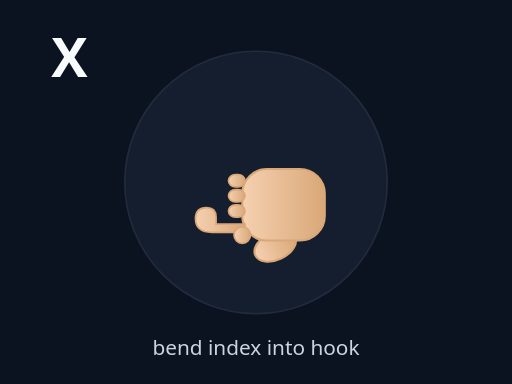
t = 0.00 s
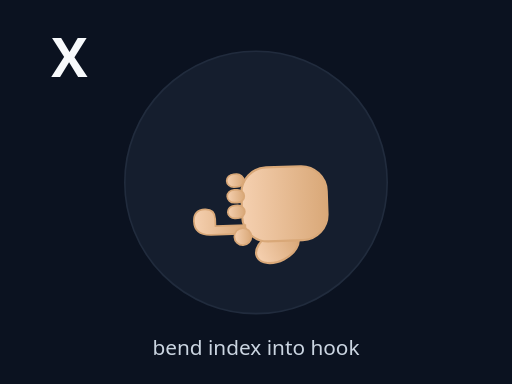
t = 0.30 s
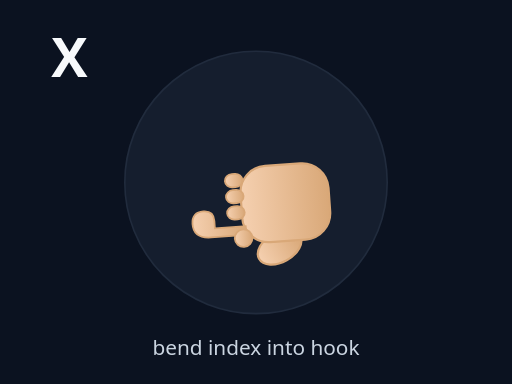
t = 0.60 s
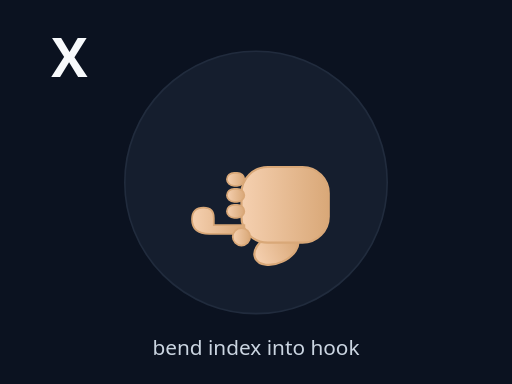
t = 0.90 s
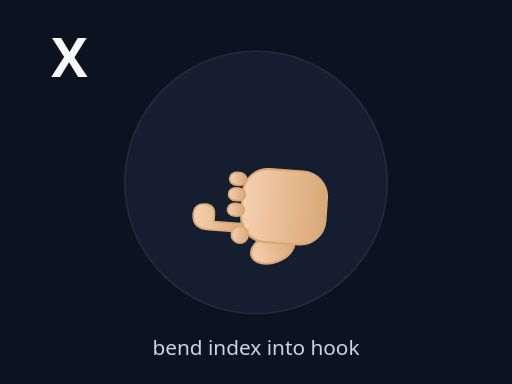
t = 1.20 s
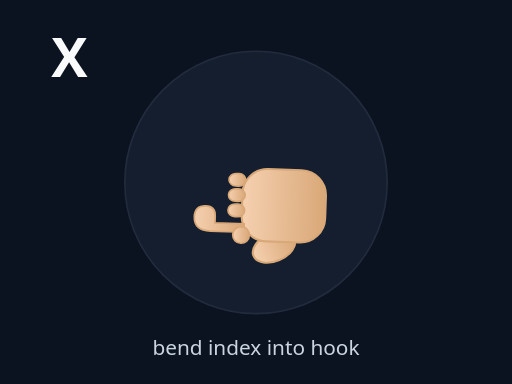
t = 1.50 s

The animated SVG that drew these frames (rendered in a browser with its animation timeline set to each time). Animation: 2 SMIL elements (animateTransform=2); one cycle of 1.80 s, repeats indefinitely.

<svg xmlns="http://www.w3.org/2000/svg" viewBox="0 0 320 240" width="100%" height="100%" preserveAspectRatio="xMidYMid meet">
<defs>
  <linearGradient id="skinG" x1="0" x2="0" y1="0" y2="1">
    <stop offset="0" stop-color="#f5d0b0"/>
    <stop offset="1" stop-color="#d9a878"/>
  </linearGradient>
</defs>
<rect width="100%" height="100%" fill="#0b1220"/>
<circle cx="160" cy="114" r="82" fill="#1e293b" stroke="#334155" opacity=".55"/>
<text x="32" y="48" fill="#f8fafc" font-size="34" font-family="system-ui" font-weight="900">X</text>

<g transform="translate(160 128)">
  <g>
    <g transform="rotate(-90) scale(0.86)"><ellipse cx="-30" cy="14" rx="10" ry="16" fill="url(#skinG)" stroke="#d9a878" stroke-width="1.5" transform="rotate(-25 -30 14)"/><rect x="-26" y="-10" width="52" height="60" rx="18" fill="url(#skinG)" stroke="#d9a878" stroke-width="1.5"/><path d="M-20 -8 v-24 q0 -12 10 -12 q8 0 8 8 q0 7 -7 7 h-5 v21 z" fill="url(#skinG)" stroke="#d9a878" stroke-width="1.2"/><rect x="-9" y="-20" width="9" height="12" rx="5" fill="url(#skinG)" stroke="#d9a878" stroke-width="1.2"/><rect x="2" y="-20" width="9" height="12" rx="5" fill="url(#skinG)" stroke="#d9a878" stroke-width="1.2"/><rect x="13" y="-20" width="9" height="12" rx="5" fill="url(#skinG)" stroke="#d9a878" stroke-width="1.2"/><circle cx="-22" cy="-10" r="6" fill="url(#skinG)" stroke="#d9a878" stroke-width="1.2"/></g>
    <animateTransform attributeName="transform" type="scale" values="1;1.08;1" dur="1.4s" repeatCount="indefinite" additive="sum"/><animateTransform attributeName="transform" type="rotate" values="0;-4;4;0" dur="1.8s" repeatCount="indefinite" additive="sum"/>
  </g>
</g>
<text x="160" y="222" text-anchor="middle" fill="#cbd5e1" font-size="13" font-family="system-ui">bend index into hook</text>
</svg>
